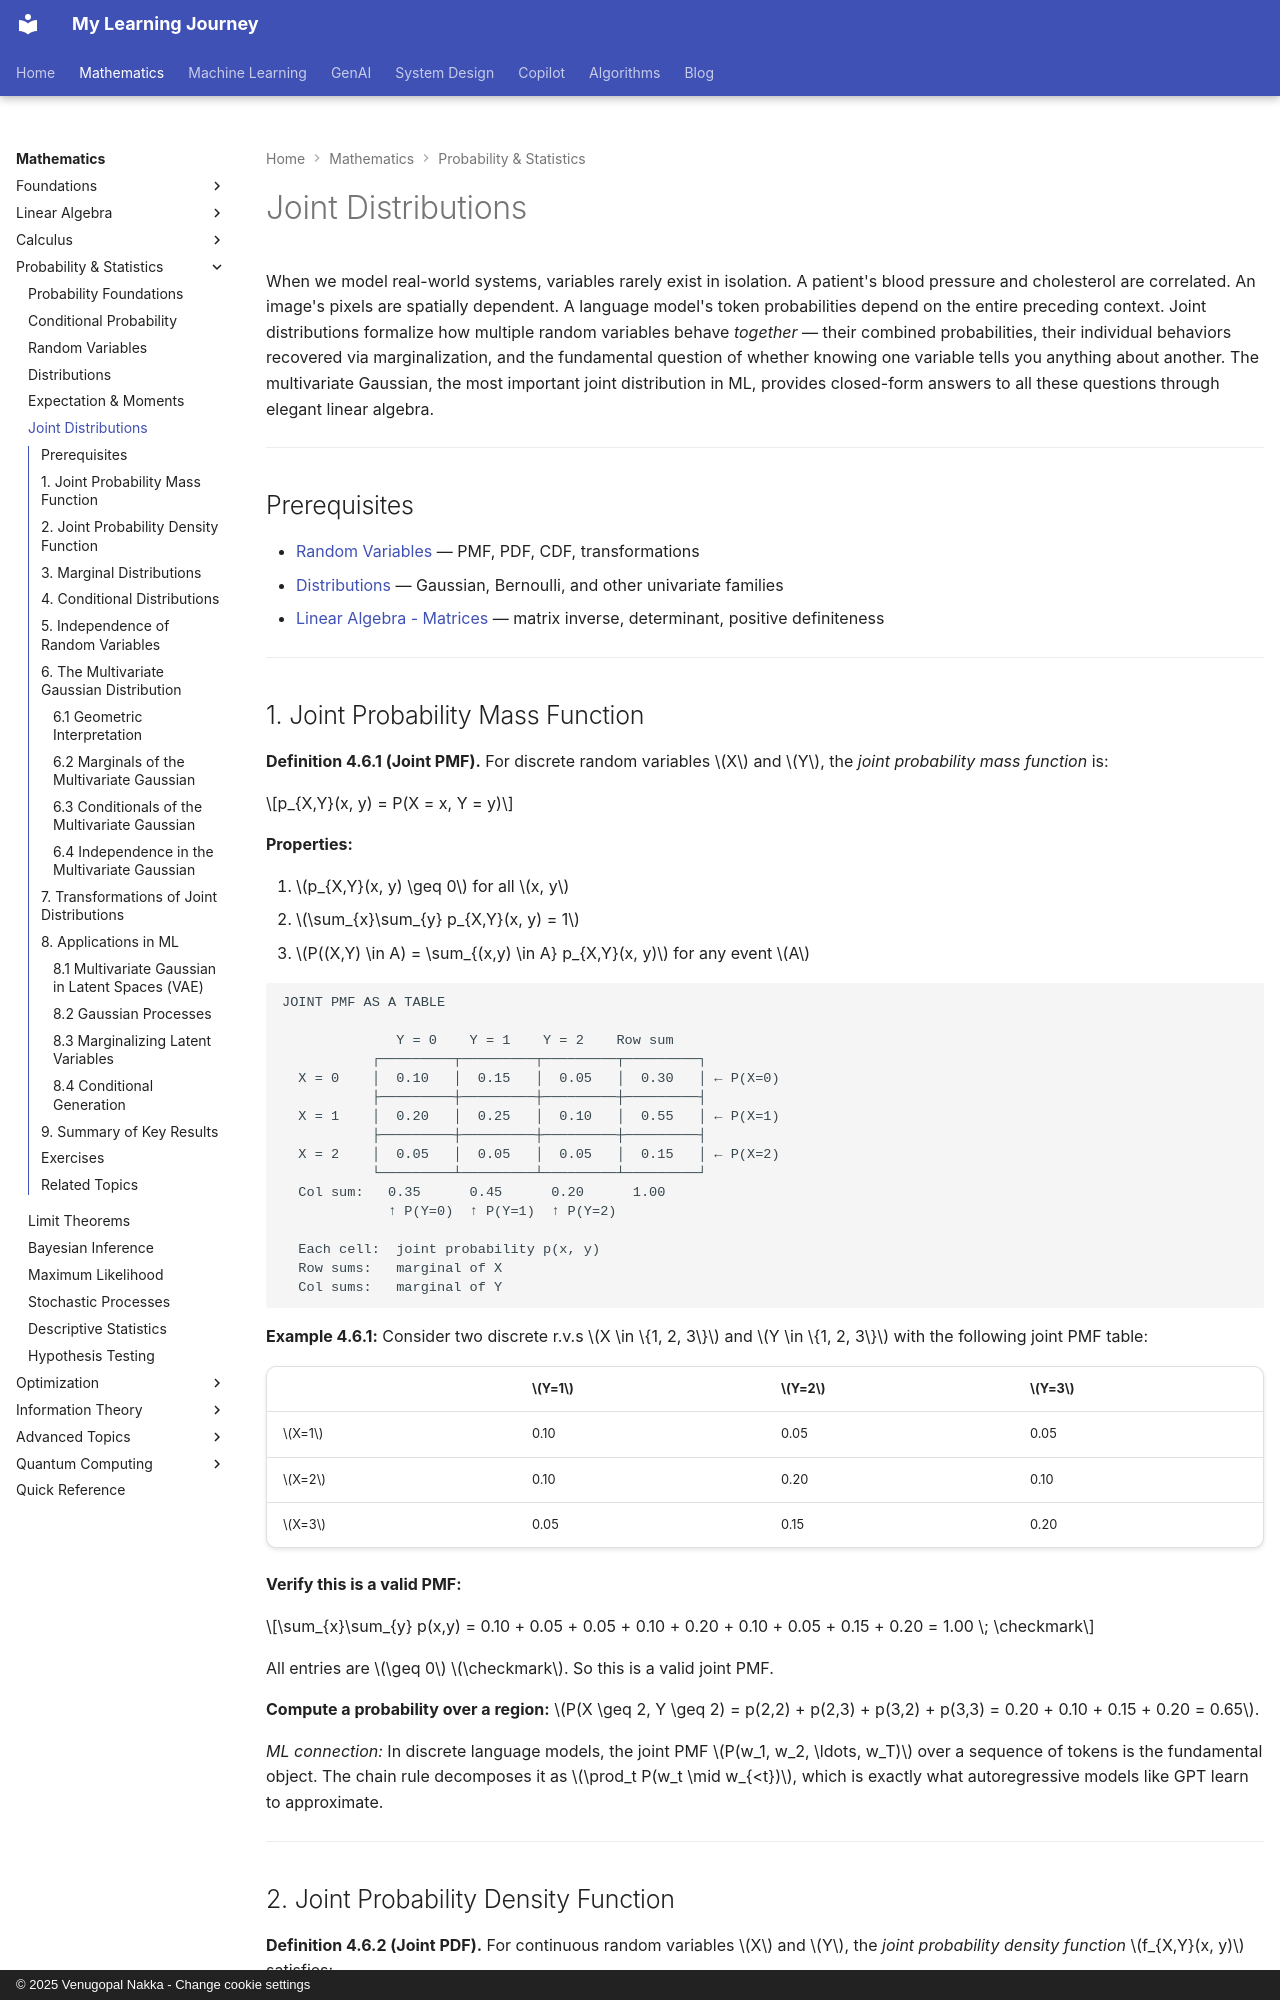

repository: nvgr-GenAI/my-learning · page: math/probability/joint-distributions/index.html · generator: mkdocs · copyright: © 2025 Venugopal Nakka - Change cookie settings

# Joint Distributions

When we model real-world systems, variables rarely exist in isolation. A patient's blood pressure and cholesterol are correlated. An image's pixels are spatially dependent. A language model's token probabilities depend on the entire preceding context. Joint distributions formalize how multiple random variables behave *together* — their combined probabilities, their individual behaviors recovered via marginalization, and the fundamental question of whether knowing one variable tells you anything about another. The multivariate Gaussian, the most important joint distribution in ML, provides closed-form answers to all these questions through elegant linear algebra.

---

## Prerequisites

- [Random Variables](random-variables.md) — PMF, PDF, CDF, transformations
- [Distributions](distributions.md) — Gaussian, Bernoulli, and other univariate families
- [Linear Algebra - Matrices](../linear-algebra/matrices.md) — matrix inverse, determinant, positive definiteness

---

## 1. Joint Probability Mass Function

**Definition 4.6.1 (Joint PMF).** For discrete random variables $X$ and $Y$, the *joint probability mass function* is:

$$p_{X,Y}(x, y) = P(X = x, Y = y)$$

**Properties:**

1. $p_{X,Y}(x, y) \geq 0$ for all $x, y$
2. $\sum_{x}\sum_{y} p_{X,Y}(x, y) = 1$
3. $P((X,Y) \in A) = \sum_{(x,y) \in A} p_{X,Y}(x, y)$ for any event $A$

```
JOINT PMF AS A TABLE

              Y = 0    Y = 1    Y = 2    Row sum
           ┌─────────┬─────────┬─────────┬─────────┐
  X = 0    │  0.10   │  0.15   │  0.05   │  0.30   │ ← P(X=0)
           ├─────────┼─────────┼─────────┼─────────┤
  X = 1    │  0.20   │  0.25   │  0.10   │  0.55   │ ← P(X=1)
           ├─────────┼─────────┼─────────┼─────────┤
  X = 2    │  0.05   │  0.05   │  0.05   │  0.15   │ ← P(X=2)
           └─────────┴─────────┴─────────┴─────────┘
  Col sum:   0.35      0.45      0.20      1.00
             ↑ P(Y=0)  ↑ P(Y=1)  ↑ P(Y=2)

  Each cell:  joint probability p(x, y)
  Row sums:   marginal of X
  Col sums:   marginal of Y
```

**Example 4.6.1:** Consider two discrete r.v.s $X \in \{1, 2, 3\}$ and $Y \in \{1, 2, 3\}$ with the following joint PMF table:

|       | $Y=1$ | $Y=2$ | $Y=3$ |
|-------|-------|-------|-------|
| $X=1$ | 0.10  | 0.05  | 0.05  |
| $X=2$ | 0.10  | 0.20  | 0.10  |
| $X=3$ | 0.05  | 0.15  | 0.20  |

**Verify this is a valid PMF:**

$$\sum_{x}\sum_{y} p(x,y) = 0.10 + 0.05 + 0.05 + 0.10 + 0.20 + 0.10 + 0.05 + 0.15 + 0.20 = 1.00 \; \checkmark$$

All entries are $\geq 0$ $\checkmark$. So this is a valid joint PMF.

**Compute a probability over a region:** $P(X \geq 2, Y \geq 2) = p(2,2) + p(2,3) + p(3,2) + p(3,3) = 0.20 + 0.10 + 0.15 + 0.20 = 0.65$.

*ML connection:* In discrete language models, the joint PMF $P(w_1, w_2, \ldots, w_T)$ over a sequence of tokens is the fundamental object. The chain rule decomposes it as $\prod_t P(w_t \mid w_{<t})$, which is exactly what autoregressive models like GPT learn to approximate.

---
